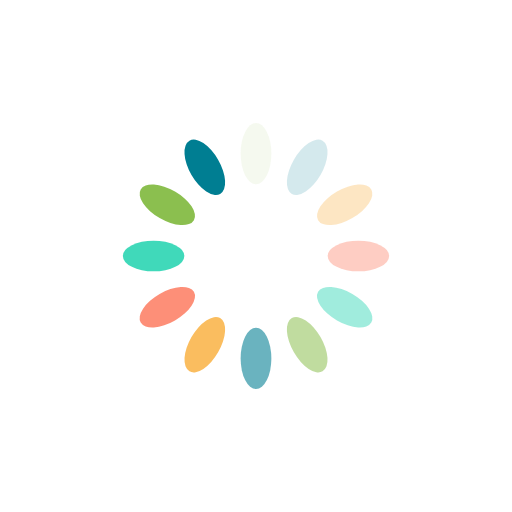
t = 0.00 s
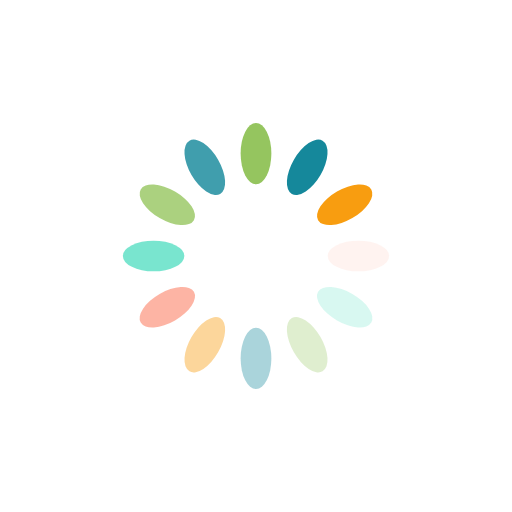
t = 0.25 s
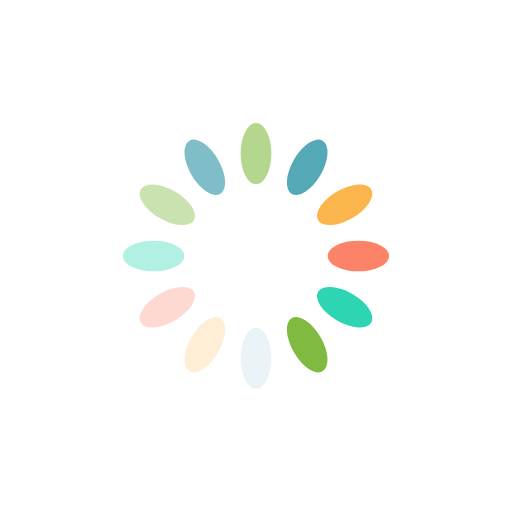
t = 0.50 s
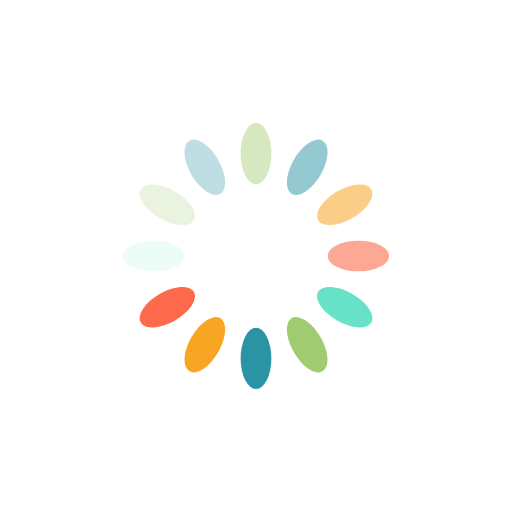
t = 0.75 s

The animated SVG that drew these frames (rendered in a browser with its animation timeline set to each time). Animation: 12 SMIL elements (animate=12); one cycle of 1.00 s, repeats indefinitely.

<?xml version="1.0" encoding="utf-8"?>
<svg xmlns="http://www.w3.org/2000/svg" 
  xmlns:xlink="http://www.w3.org/1999/xlink" style="margin: auto; background: none; display: block; shape-rendering: auto;" width="200px" height="200px" viewBox="0 0 100 100" preserveAspectRatio="xMidYMid">
  <g transform="rotate(0 50 50)">
    <rect x="47" y="24" rx="3" ry="6" width="6" height="12" fill="#81ba40">
      <animate attributeName="opacity" values="1;0" keyTimes="0;1" dur="1s" begin="-0.9166666666666666s" repeatCount="indefinite"></animate>
    </rect>
  </g>
  <g transform="rotate(30 50 50)">
    <rect x="47" y="24" rx="3" ry="6" width="6" height="12" fill="#007e92">
      <animate attributeName="opacity" values="1;0" keyTimes="0;1" dur="1s" begin="-0.8333333333333334s" repeatCount="indefinite"></animate>
    </rect>
  </g>
  <g transform="rotate(60 50 50)">
    <rect x="47" y="24" rx="3" ry="6" width="6" height="12" fill="#f89d10">
      <animate attributeName="opacity" values="1;0" keyTimes="0;1" dur="1s" begin="-0.75s" repeatCount="indefinite"></animate>
    </rect>
  </g>
  <g transform="rotate(90 50 50)">
    <rect x="47" y="24" rx="3" ry="6" width="6" height="12" fill="#fc6a4b">
      <animate attributeName="opacity" values="1;0" keyTimes="0;1" dur="1s" begin="-0.6666666666666666s" repeatCount="indefinite"></animate>
    </rect>
  </g>
  <g transform="rotate(120 50 50)">
    <rect x="47" y="24" rx="3" ry="6" width="6" height="12" fill="#1bd2ad">
      <animate attributeName="opacity" values="1;0" keyTimes="0;1" dur="1s" begin="-0.5833333333333334s" repeatCount="indefinite"></animate>
    </rect>
  </g>
  <g transform="rotate(150 50 50)">
    <rect x="47" y="24" rx="3" ry="6" width="6" height="12" fill="#81ba40">
      <animate attributeName="opacity" values="1;0" keyTimes="0;1" dur="1s" begin="-0.5s" repeatCount="indefinite"></animate>
    </rect>
  </g>
  <g transform="rotate(180 50 50)">
    <rect x="47" y="24" rx="3" ry="6" width="6" height="12" fill="#007e92">
      <animate attributeName="opacity" values="1;0" keyTimes="0;1" dur="1s" begin="-0.4166666666666667s" repeatCount="indefinite"></animate>
    </rect>
  </g>
  <g transform="rotate(210 50 50)">
    <rect x="47" y="24" rx="3" ry="6" width="6" height="12" fill="#f89d10">
      <animate attributeName="opacity" values="1;0" keyTimes="0;1" dur="1s" begin="-0.3333333333333333s" repeatCount="indefinite"></animate>
    </rect>
  </g>
  <g transform="rotate(240 50 50)">
    <rect x="47" y="24" rx="3" ry="6" width="6" height="12" fill="#fc6a4b">
      <animate attributeName="opacity" values="1;0" keyTimes="0;1" dur="1s" begin="-0.25s" repeatCount="indefinite"></animate>
    </rect>
  </g>
  <g transform="rotate(270 50 50)">
    <rect x="47" y="24" rx="3" ry="6" width="6" height="12" fill="#1bd2ad">
      <animate attributeName="opacity" values="1;0" keyTimes="0;1" dur="1s" begin="-0.16666666666666666s" repeatCount="indefinite"></animate>
    </rect>
  </g>
  <g transform="rotate(300 50 50)">
    <rect x="47" y="24" rx="3" ry="6" width="6" height="12" fill="#81ba40">
      <animate attributeName="opacity" values="1;0" keyTimes="0;1" dur="1s" begin="-0.08333333333333333s" repeatCount="indefinite"></animate>
    </rect>
  </g>
  <g transform="rotate(330 50 50)">
    <rect x="47" y="24" rx="3" ry="6" width="6" height="12" fill="#007e92">
      <animate attributeName="opacity" values="1;0" keyTimes="0;1" dur="1s" begin="0s" repeatCount="indefinite"></animate>
    </rect>
  </g>
  <!-- [ldio] generated by https://loading.io/ --></svg>
